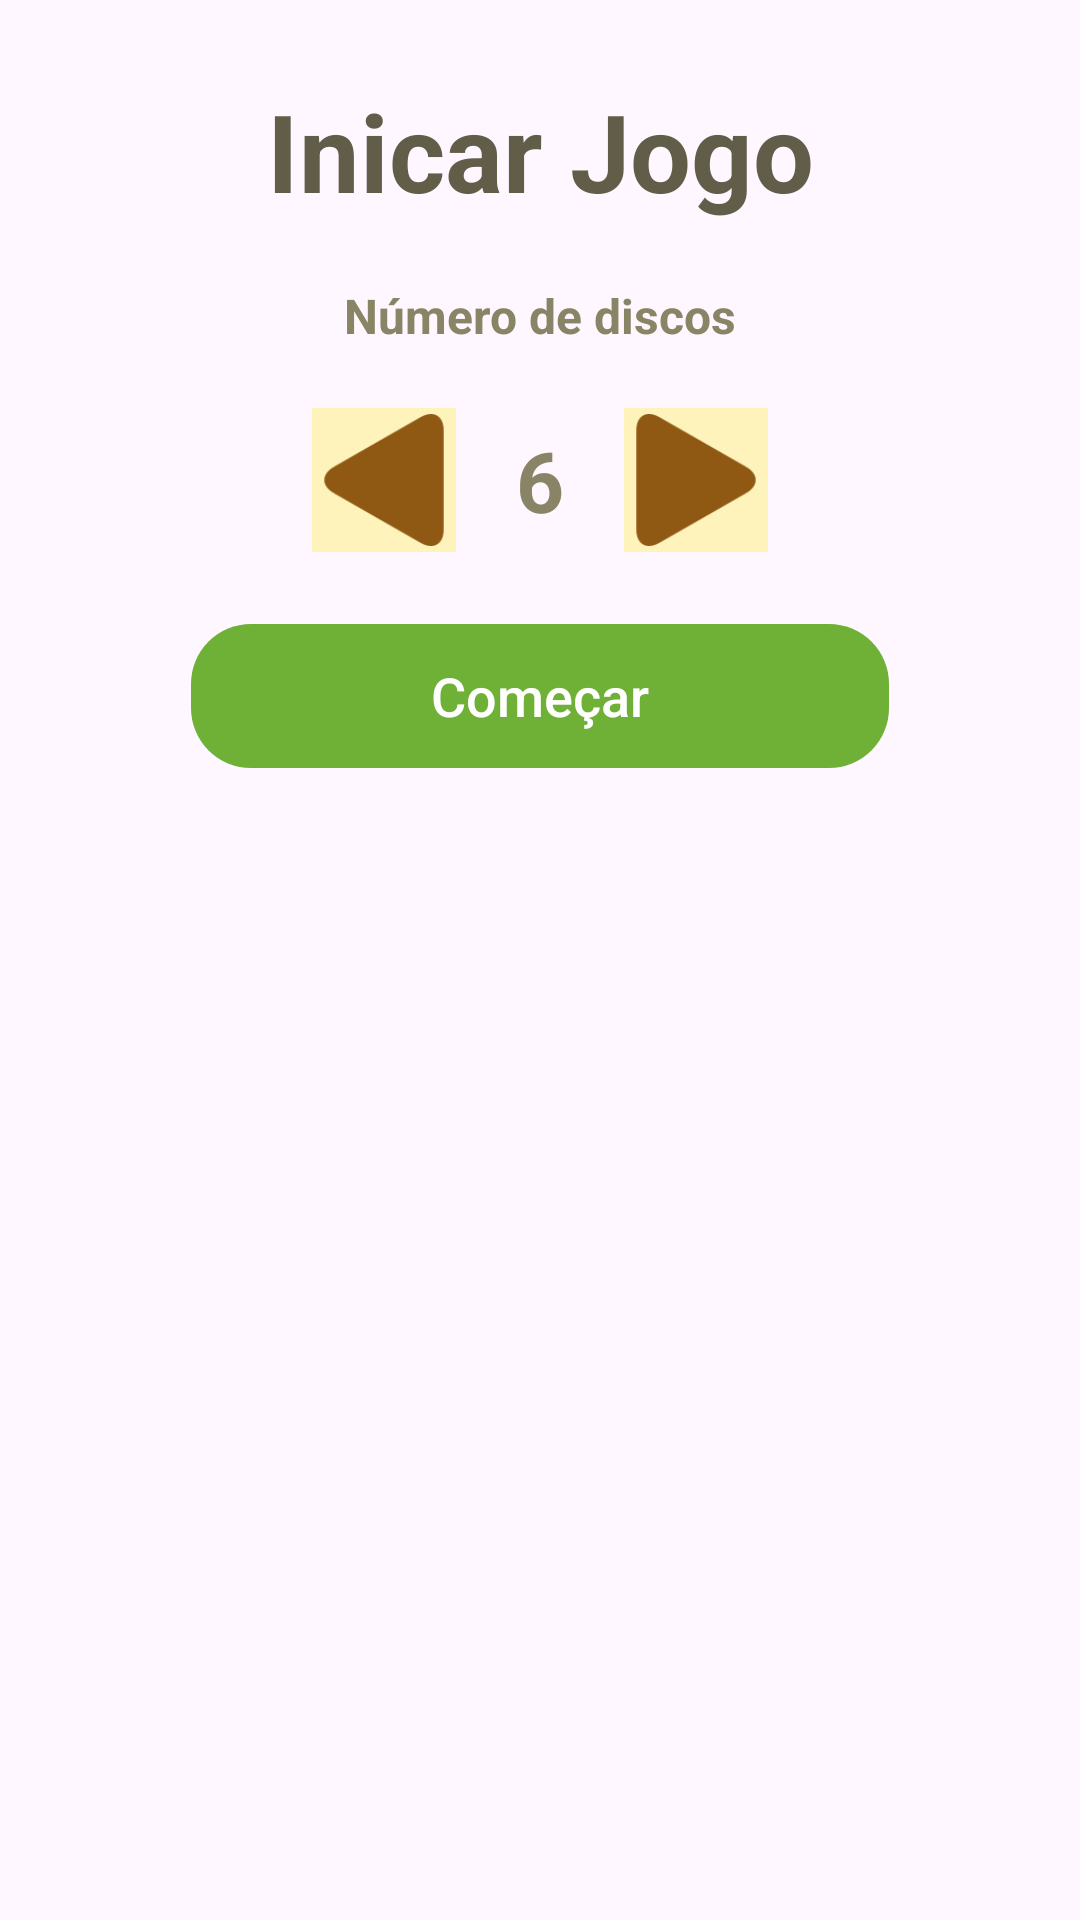

Layout XML and referenced resources for this Android screen:
<!-- AndroidManifest.xml: application theme Theme.Torre_de_Hanói -->
<!-- res/layout/style_dialog_num_discos.xml -->
<?xml version="1.0" encoding="utf-8"?>
<LinearLayout xmlns:android="http://schemas.android.com/apk/res/android"
    xmlns:app="http://schemas.android.com/apk/res-auto"
    xmlns:tools="http://schemas.android.com/tools"
    android:layout_width="match_parent"
    android:layout_height="match_parent"
    android:orientation="vertical">

        <TextView
            android:layout_width="match_parent"
            android:layout_height="wrap_content"
            android:layout_marginTop="26dp"
            android:gravity="center_horizontal"
            android:text="@string/txt_inicar_jogo"
            android:textColor="@color/colorTextPrimary"
            android:textSize="36sp"
            android:textStyle="bold" />

        <TextView
            android:layout_width="match_parent"
            android:layout_height="wrap_content"
            android:layout_marginTop="20dp"
            android:gravity="center_horizontal"
            android:text="@string/txt_numero_de_discos"
            android:textColor="@color/colorTextSecondary"
            android:textSize="16sp"
            android:textStyle="bold" />

        <LinearLayout
            android:layout_width="wrap_content"
            android:layout_height="wrap_content"
            android:layout_gravity="center_horizontal"
            android:layout_marginTop="20dp"
            android:orientation="horizontal">


            <ImageButton
                android:id="@+id/btn_menosDiscos"
                android:layout_width="48dp"
                android:layout_height="48dp"
                android:layout_marginEnd="20dp"
                android:layout_weight="1"
                android:padding="2dp"
                android:scaleType="centerInside"
                android:background="@color/beige"
                android:src="@drawable/arrow_triangle"
                android:rotation="180"
                android:contentDescription="@string/txt_seta_para_esquerda" />

            <TextView
                android:id="@+id/txtViewNumDiscos"
                android:layout_width="wrap_content"
                android:layout_height="wrap_content"
                android:layout_gravity="center"
                android:layout_weight="1"
                android:text="@string/txt_num_inicial"
                android:textColor="@color/colorTextSecondary"
                android:textSize="28sp"
                android:textStyle="bold" />

            <ImageButton
                android:id="@+id/btn_maisDiscos"
                android:layout_width="48dp"
                android:layout_height="48dp"
                android:layout_marginStart="20dp"
                android:layout_weight="1"
                android:contentDescription="@string/txt_seta_para_direita"
                android:padding="2dp"
                android:scaleType="centerInside"
                android:background="@color/beige"
                android:src="@drawable/arrow_triangle" />
        </LinearLayout>

        <androidx.appcompat.widget.AppCompatButton
            android:id="@+id/btnIniciaJogo"
            android:layout_width="wrap_content"
            android:layout_height="wrap_content"
            android:layout_gravity="center_horizontal"
            android:layout_marginTop="24dp"
            android:layout_marginBottom="20dp"
            android:background="@drawable/small_border_radius"
            android:backgroundTint="@color/green"
            android:paddingStart="80dp"
            android:paddingEnd="80dp"
            android:text="@string/txt_comecar"
            android:textAllCaps="false"
            android:textColor="@color/white"
            android:textSize="18sp" />
</LinearLayout>
<!-- resources referenced by this layout -->
<resources>
  <color name="beige">#FEF3BB</color>
  <color name="colorTextPrimary">#615D48</color>
  <color name="colorTextSecondary">#8A8466</color>
  <color name="green">#6FB036</color>
  <color name="white">#FFFFFFFF</color>
  <!-- drawable arrow_triangle: png bitmap (drawable, 4694 bytes) -->
  <!-- drawable small_border_radius (drawable) -->
  <?xml version="1.0" encoding="utf-8"?>
  <shape
      xmlns:android="http://schemas.android.com/apk/res/android"
      android:shape="rectangle">
  
      <corners android:radius="20dp" />
  </shape>
  <string name="txt_comecar">Começar</string>
  <string name="txt_inicar_jogo">Inicar Jogo</string>
  <string name="txt_num_inicial">6</string>
  <string name="txt_numero_de_discos">Número de discos</string>
  <string name="txt_seta_para_direita">seta para direita</string>
  <string name="txt_seta_para_esquerda">seta para esquerda</string>
  <style name="Theme.Torre_de_Hanói" parent="Base.Theme.Torre_de_Hanói" />
  <style name="Base.Theme.Torre_de_Hanói" parent="Theme.Material3.DayNight.NoActionBar">
          
          
      </style>
</resources>
